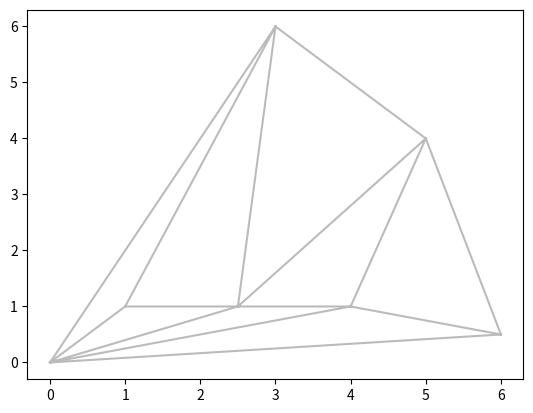
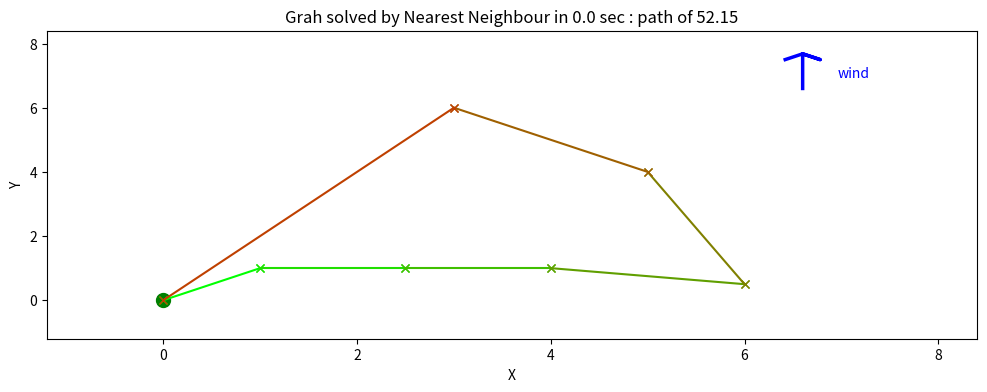

Generate these figures, in order, with matplotlib:
#!/usr/bin/env python3
# -*- coding: utf-8 -*-
"""
Created on Mon Jun 15 10:32:40 2020

[redacted]
"""
from math import cos,sin,pi,atan2, sqrt
import matplotlib.pyplot as plt
import numpy as np
import random
from scipy.spatial import Delaunay
from copy import deepcopy
import time

class Graph:
    """
    A class to modelize an asymetrical directed graph of various verticies.
    
    Attributes
    ----------
    vertices : organized list of tuple
        the coordinates of all vertices, with the i-th element the coordoonates
        (x,y) for the vertex number i.
    edges : dictionnary with two keys
        the key (u,v) with float value d indicates the distance d to go 
        from vextex u to v.If there is no existing distance between two 
        vertices, they are unreachables.
    path : list of integers
        the list with the optimal known path
    wind_angle : integer betwenn 0 and 2 pi rad
        current direction of the wind, with respect to unit circle convention
        north wind : 3pi rad / east wind : 0 rad / south wind : pi rad
    wind_speed : float
        current speed of the in m/s
    
    """
    def __init__(self):
        self.vertices = []
        self.edges = {}
        self.path = None
        self.wind_angle = None
        self.wind_speed = None
        self.solver = None
        self.time_solved = None
        self.path_evolution = []
        self.time_evolution = []
        
    def defineWind(self,angle,speed=5):
        """
        sets the wind characteritcs that will produce a penalty in addEdge() 
        method.
        """
        self.wind_angle = angle
        self.wind_speed = speed
        
    def addSingleVertex(self,x,y):
        """
        adds a vertex in the graph's vertices list.
        """
        self.vertices.append((x,y))
        
    def addVertices(self,list_x,list_y):
        """
        adds sevral vertices at a times.
        """
        for i in range(len(list_x)):
            self.addSingleVertex(list_x[i],list_y[i])
        
    def addEdge(self, from_node, to_node, weight):
        """
        defines the weight of edge linking "from_node" to "to_node" vertices, 
        and applies a wind penalty to avoid moving in the opposite direction of
        wind.
        """
        if self.wind_angle != None:
            xa,ya = self.vertices[from_node]
            xb,yb = self.vertices[to_node]
            slope = atan2(yb-ya,xb-xa)
            penalty = self.wind_speed*cos(self.wind_angle-slope)
        else:
            penalty = 0
        self.edges[(from_node, to_node)] = weight*(1+max(0,penalty))
        #self.edges[(to_node, from_node)] = weight*(1+max(0,-penalty))
        
    def addEdgeFromCoords(self, from_node, to_node, weight=0):
        """
        adds edges, but directly with the two vertices' coordinates.
        """
        u = self.getAssociatedNumber(from_node[0],from_node[1])
        v = self.getAssociatedNumber(to_node[0],to_node[1])
        if weight==0:
            weight = sqrt((to_node[1]-from_node[1])**2+(to_node[0]-from_node[0])**2)
        self.addEdge(u,v,weight)
        self.addEdge(v,u,weight)
        
    def addEdgesAll(self):
        """
        determines automatically weight for all edges between all vertices,
        using the eclidean distance as value.
        """
        for i in range(len(self.vertices)):
            for j in range(len(self.vertices)):
                if i!=j:
                    xa,ya = self.vertices[i]
                    xb,yb = self.vertices[j]
                    dist = sqrt((yb-ya)**2+(xb-xa)**2)
                    self.addEdgeFromCoords([xa,ya],[xb,yb],dist)
                    self.addEdgeFromCoords([xb,yb],[xa,ya],dist)
                    
    def addEdgesDelaunay(self):
        """
        determines automatically weight for edges defined by the Delaunay's 
        triangulation.
        """
        x = [k[0] for k in self.vertices]
        y = [k[1] for k in self.vertices]
        points = np.array([x,y]).T
        tri = Delaunay(points)
        plt.triplot(points[:,0], points[:,1],tri.simplices.copy(),c='#BBBBBB')
        triangles = points[tri.simplices]
        for summit in triangles :
            self.addEdgeFromCoords(summit[0].tolist(),summit[1].tolist())
            self.addEdgeFromCoords(summit[1].tolist(),summit[2].tolist())
            self.addEdgeFromCoords(summit[2].tolist(),summit[0].tolist())
    
    def getAssociatedNumber(self,x,y):
        """
        finds the index of the vertex in the graph's list, directly with its
        coordinates.
        """
        return(self.vertices.index((x,y)))
      
    def getDist(self,from_node,to_node):
        """
        gives the weight of the edge linking one vertex to another, and returns 
        an infinite number if the vertices are unreachable.
        """
        if (from_node,to_node) in self.edges.keys():
            value = self.edges[(from_node,to_node)]
        else:
            value = float('inf')
        return(value)
        
    def getDistFromCoords(self,from_node,to_node):
        """
        calls getDist() method knowing the two vertices' coordinates
        """
        u = self.getAssociatedNumber(from_node[0],from_node[1])
        v = self.getAssociatedNumber(to_node[0],to_node[1])
        return(self.getDist(u,v))
        
    def getPathLength(self, path):
        """
        calculs the current path lenght
        """
        value = 0
        for i in range(len(self.vertices)-1):
            value += self.getDist(path[i],path[i+1])
        # Exception : back to the begining
        if self.getDist(path[-1],path[0]) == float('inf'):
            x0,y0 = self.vertices[path[0]]
            xEnd,yEnd = self.vertices[path[-1]]
            value += sqrt((x0-xEnd)**2+(y0-yEnd)**2)
        else:
            value += self.getDist(path[-1],path[0])
        return(value)
         
    def plot(self,gradual=False):
        """
        gives a graphical representation of the path.
        """
        plt.figure(figsize=(12,4))
        if len(self.path_evolution)!=0:
            plt.subplot(121)
        x,y = [],[]
        for points in self.path:
            x.append(self.vertices[points][0])
            y.append(self.vertices[points][1])
        x.append(self.vertices[self.path[0]][0])
        y.append(self.vertices[self.path[0]][1])
        max_X,max_Y,min_X,min_Y = max(x),max(y),min(x),min(y)
        plt.xlim([min_X-0.2*(max_X-min_X),max_X+0.4*((max_X-min_X))])
        plt.ylim([min_Y-0.2*(max_Y-min_Y),max_Y+0.4*(max_Y-min_Y)])
        # points and colors
        if not(gradual):
            plt.plot(x,y, 'xg-')
        else:
            plt.plot(x[0],y[0],'go',markersize = 10)
            for i in range(len(x)-1):
                plt.plot([x[i],x[i+1]],[y[i],y[i+1]], 'x-',color=(i/len(x),(1-i/len(x)),0))
        # wind arrow
        if self.wind_angle != None:
            self.draw_arrow(max_X+0.1*max_X,max_Y+0.1*max_Y,self.wind_angle,0.03*(max_X-min_X),self.wind_speed,'blue')
        plt.title('Grah solved by {} in {:.1f} sec : path of {:.2f}'.format(self.solver,self.time_solved,self.getPathLength(self.path)))
        plt.xlabel("X")
        plt.ylabel("Y")
        if len(self.path_evolution)!=0:
            plt.subplot(122)
            plt.plot(self.time_evolution,self.path_evolution)
            plt.title("Evolution of solution as function of time")
            plt.xlabel("time (sec)")
            plt.ylabel("length")
        plt.show()
        
    def draw_arrow(self,x,y,θ,e,w,col):
        """
        symbolizes the wind angle and speed on the graphical representation by 
        an oriented arrow of variable width.
        """
        M1=np.array([[0,6*e,5*e,6*e,5*e],[0,0,-e,0,e]])
        M=np.append(M1,[[1,1,1,1,1]],axis=0)
        R=np.array([[cos(θ),-sin(θ),x],[sin(θ),cos(θ),y],[0,0,1]])
        plt.plot((R@M)[0, :], (R@M)[1, :], col, linewidth = w/2)
        plt.text(x+2*e, y+2*e, "wind", color="blue")
        
    def solveRandom(self,nb_of_tour=1000, show_evolution = False):
        """
        solver based on a random strategy. The graph is assumed to have all its 
        vertices linked one to each other (so it is not necessarily a complete 
        graph).
        """
        self.solver = "Random"
        timer = time.time()
        n = len(self.vertices)
        self.path = random.sample(range(n),n)
        length = self.getPathLength(self.path)
        for t in range(0,nb_of_tour):
            print(str(int(100*t/nb_of_tour))+"% length : "+str(length))
            #switch 2 random different vertices to create a new path
            i,j = sorted(random.sample(range(0,n),2))
            newPath =  self.path[:i]+self.path[j:j+1]+self.path[i+1:j]+ self.path[i:i+1]+self.path[j+1:]
            #test of improvement
            if self.getPathLength(newPath) < length:
                self.path = newPath
                length = self.getPathLength(newPath)
                if(show_evolution):
                    self.path_evolution.append(length)
                    self.time_evolution.append(time.time()-timer)
        if(show_evolution):
            self.path_evolution.append(length)
            self.time_evolution.append(time.time()-timer)
        self.time_solved = time.time()-timer
                
    def solveLoop(self,nb_of_tour=10, show_evolution=False):
        """
        solver based on a loop strategy. The graph is assumed to have all its 
        vertices linked one to each other (so it is not necessarily a complete 
        graph).
        """
        self.solver = "Loop"
        timer = time.time()
        n = len(self.vertices)
        self.path = random.sample(range(n),n)
        length = self.getPathLength(self.path)
        for t in range(0,nb_of_tour):
            for j in range(0,n):
                for i in range(0,j-1):
                    print(str(int(100*t/nb_of_tour))+"% length : "+str(length))
                    #switch 2 different vertices to create a new path
                    newPath =  self.path[:i]+self.path[j:j+1]+self.path[i+1:j]+ self.path[i:i+1]+self.path[j+1:];
                    #test of improvement
                    if self.getPathLength(newPath) < length:
                        self.path = newPath
                        length = self.getPathLength(newPath)
                        if(show_evolution):
                            self.path_evolution.append(length)
                            self.time_evolution.append(time.time()-timer)
        if(show_evolution):
            self.path_evolution.append(length)
            self.time_evolution.append(time.time()-timer)
        self.time_solved = time.time()-timer 

    def solveNearestNeighbour(self):
        """
        solver based on a nearest neighbour strategy, assuming edges are defined
        accordingly to the Delaunay's triangulation. In that, the graph is 
        strongly connected (every vertex is reachable from every other vertex).
        """
        self.solver = "Nearest Neighbour"
        timer = time.time()
        unvisited_vertices = [k for k in range(1,len(self.vertices))]
        visited_vertices = [0]
        while len(unvisited_vertices)!=0:
            print(str(int(100*len(visited_vertices)/len(self.vertices)))+" %")
            min_vertex = visited_vertices[-1]
            vertex = visited_vertices[-1]
            for neighbour in unvisited_vertices:
                if self.getDist(vertex,neighbour) < self.getDist(vertex,min_vertex):
                    min_vertex = neighbour
            visited_vertices.append(min_vertex)
            unvisited_vertices.remove(min_vertex)
        self.path = visited_vertices
        self.time_solved = time.time()-timer
        
    def solveGenetic(self, temperature=100000, pop_size=20, show_evolution = False):
        """
        solver based on a genetic strategy. The graph is assumed to have all its 
        vertices linked one to each other (so it is not necessarily a complete 
        graph).
        """
        self.solver = "Genetic"
        timer = time.time()
        generation = 0
        pop_size = round(pop_size/2)*2
        population, fitness = [],[]
        n = len(self.vertices)
        #initialiaze population
        for k in range(pop_size):
            population.append(tuple(random.sample(range(n),n)))
        fitness = [self.getPathLength(p) for p in population]    
        while temperature > 10:
            #parent selection
            newPop = []
            sorted_by_fitness = sorted(zip(fitness, population))
            population = 2*[element for _, element in sorted_by_fitness][0:int(pop_size/2)]
            fitness.sort()
            fitness = 2*fitness[0:int(pop_size/2)]
            if (show_evolution):
                if ((generation%10)==0):
                    self.path_evolution.append(fitness[0])
                    self.time_evolution.append(time.time()-timer)
            # mutation
            for k in range(pop_size):
                path = deepcopy(population[k])
                while(True):
                    i,j = sorted(random.sample(range(0,n),2))
                    newPath = path[:i]+path[j:j+1]+path[i+1:j]+path[i:i+1]+path[j+1:]
                    if self.getPathLength(newPath)<=fitness[k]:
                        newPop.append(newPath)
                        break
                    else:
                        # accept the rejected children with a probability of 0.98
                        prob = 2.7**(-(self.getPathLength(newPath)-fitness[k])/max(fitness))
                        if prob>0.987:
                            newPop.append(newPath)
                            break
            temperature = 0.99*temperature
            generation += 1
            population = newPop
            fitness = [self.getPathLength(p) for p in population]
            print("Time : "+str(int(temperature))+"  Generation: "+str(generation))
        sorted_by_fitness = sorted(zip(fitness, population))
        self.path = [element for _, element in sorted_by_fitness][0]
        if(show_evolution):
            self.path_evolution.append(self.getPathLength(self.path))
            self.time_evolution.append(time.time()-timer)
        self.time_solved = time.time()-timer
        
        
      
        
if __name__=='__main__':
    
    G = Graph()
    G.defineWind(angle=pi/2)
    x,y = [0,1,3,2.5,6,5,4],[0,1,6,1,0.5,4,1]

    G.addVertices(x,y)

#    G.addEdgesAll()
#    G.solveRandom(100000,show_evolution=True)
    
#    G.addEdgesAll()
#    G.solveLoop(100,show_evolution=True)
    
    G.addEdgesDelaunay()
    G.solveNearestNeighbour()
    
#    G.addEdgesAll()
#    G.solveGenetic(temperature = 1000000, pop_size = 20, show_evolution=True)
    
    G.plot(gradual=True)
    
    